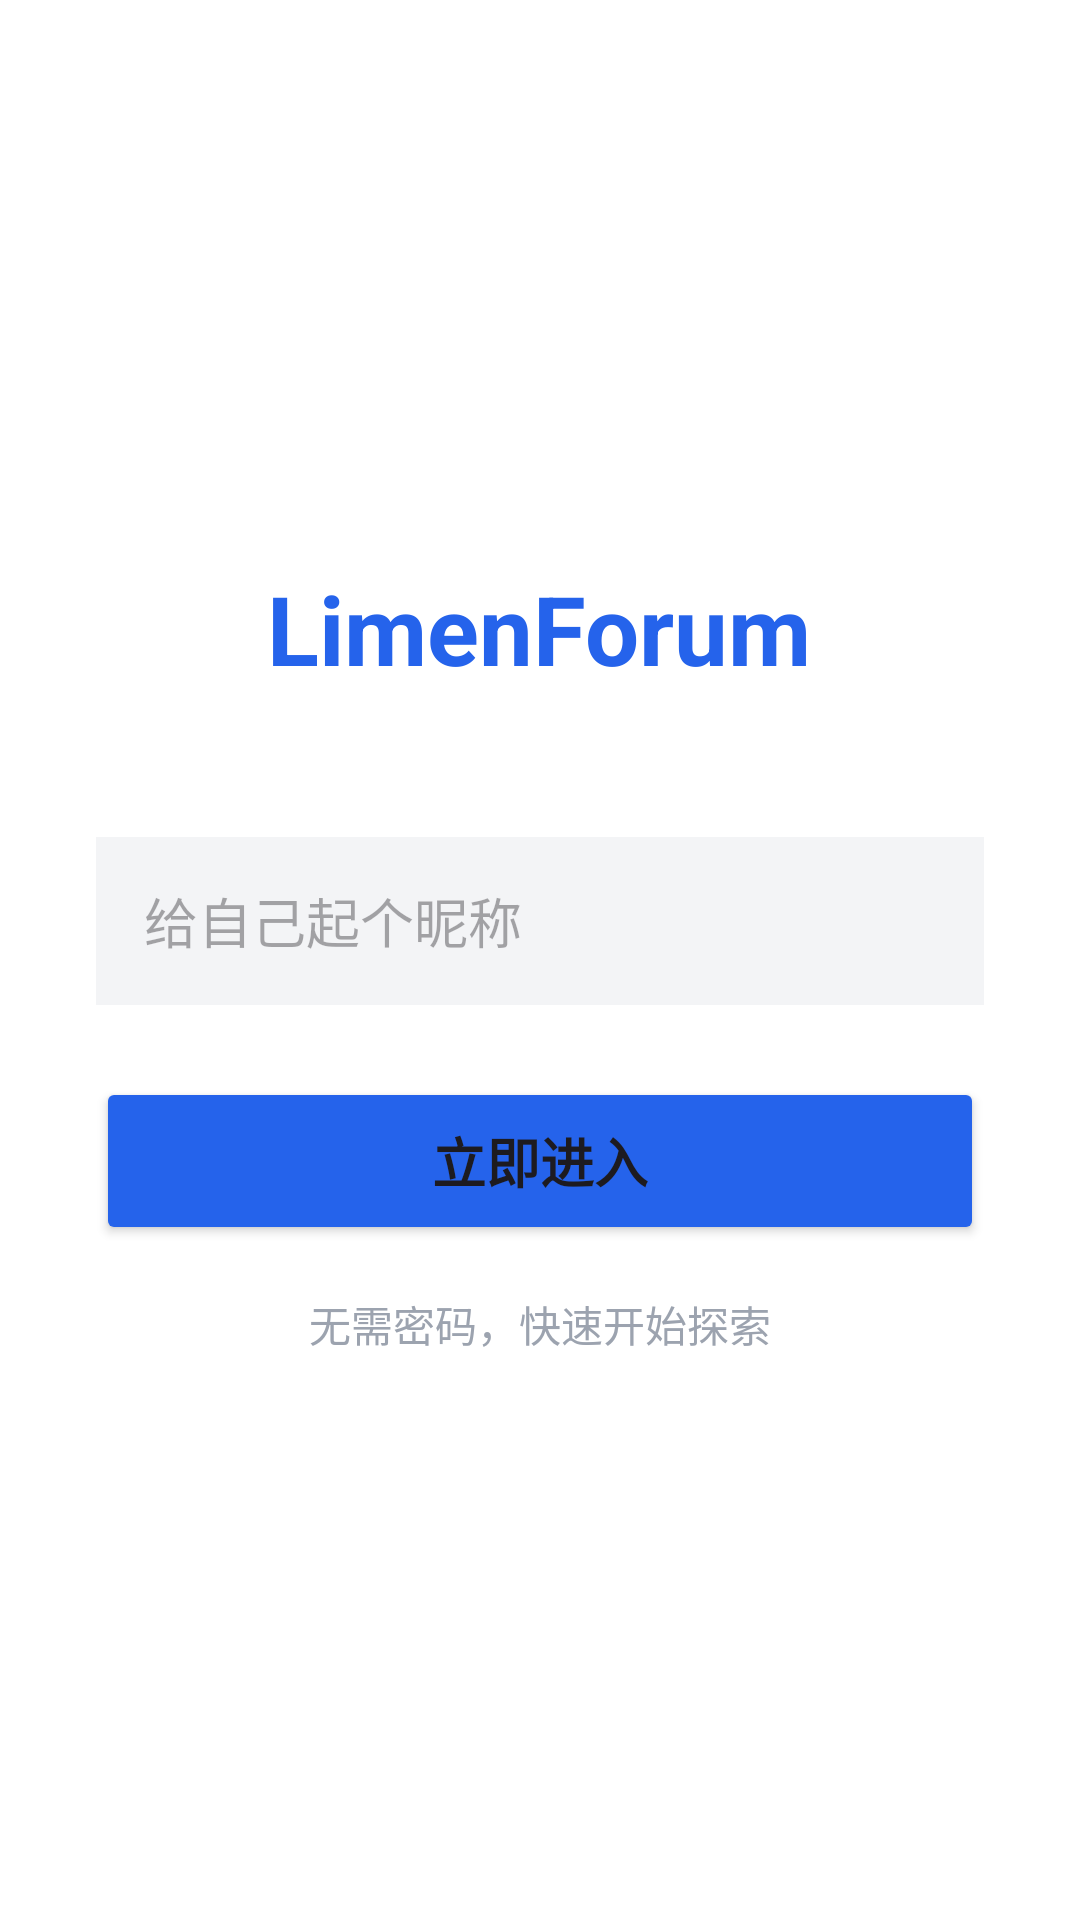

Write the Android layout XML for this screen, with the resource values it uses.
<!-- AndroidManifest.xml: application theme Theme.LimenForum -->
<!-- res/layout/activity_login.xml -->
<?xml version="1.0" encoding="utf-8"?>
<LinearLayout xmlns:android="http://schemas.android.com/apk/res/android"
    android:layout_width="match_parent"
    android:layout_height="match_parent"
    android:orientation="vertical"
    android:gravity="center"
    android:padding="32dp"
    android:background="#FFFFFF">

    <TextView
        android:layout_width="wrap_content"
        android:layout_height="wrap_content"
        android:text="LimenForum"
        android:textSize="32sp"
        android:textStyle="bold"
        android:textColor="#2563EB"
        android:layout_marginBottom="48dp"/>

    <EditText
        android:id="@+id/etUsername"
        android:layout_width="match_parent"
        android:layout_height="56dp"
        android:hint="给自己起个昵称"
        android:background="#F3F4F6"
        android:paddingHorizontal="16dp"
        android:layout_marginBottom="24dp"/>

    <Button
        android:id="@+id/btnLogin"
        android:layout_width="match_parent"
        android:layout_height="56dp"
        android:text="立即进入"
        android:backgroundTint="#2563EB"
        android:textSize="18sp"
        android:textStyle="bold"/>

    <TextView
        android:layout_width="wrap_content"
        android:layout_height="wrap_content"
        android:text="无需密码，快速开始探索"
        android:textColor="#9CA3AF"
        android:layout_marginTop="16dp"/>
</LinearLayout>
<!-- resources referenced by this layout -->
<resources>
  <style name="Theme.LimenForum" parent="Base.Theme.LimenForum" />
  <style name="Base.Theme.LimenForum" parent="Theme.Material3.DayNight.NoActionBar">
          
          
      </style>
</resources>
